2-way image classification set "dataset" from GitHub (adb-coding/sdrogo-corse-dashboard); label vocabulary: leaderboard, not leaderboard.

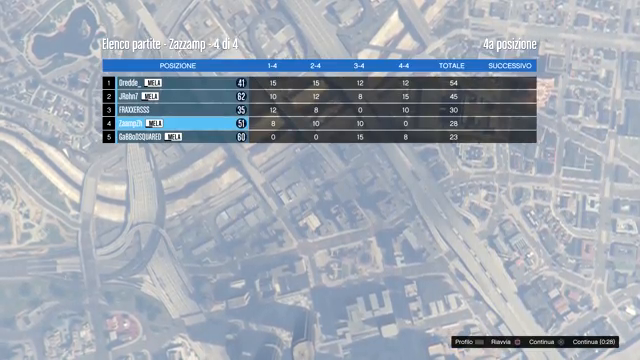
Label: leaderboard

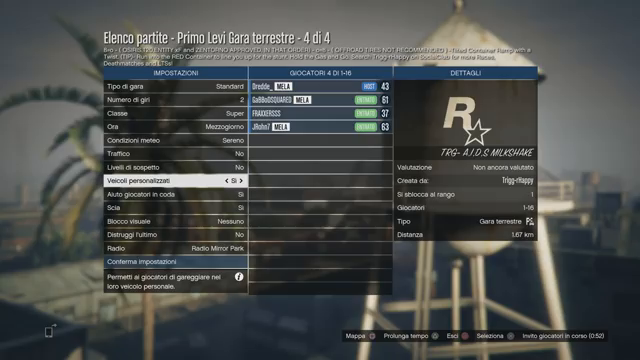
Label: not leaderboard

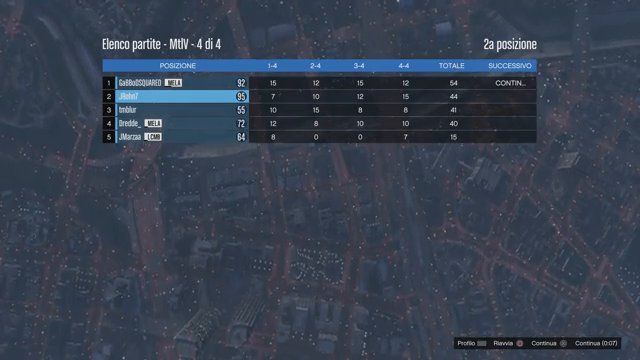
Label: leaderboard

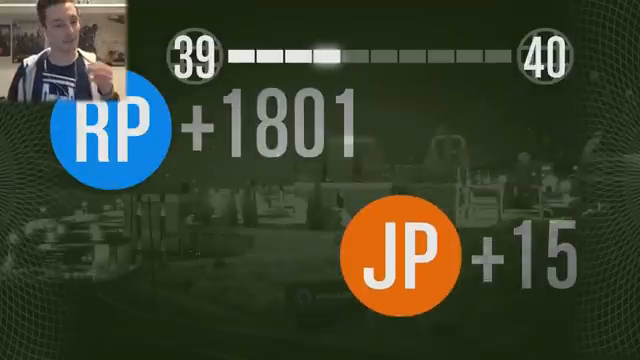
Label: not leaderboard

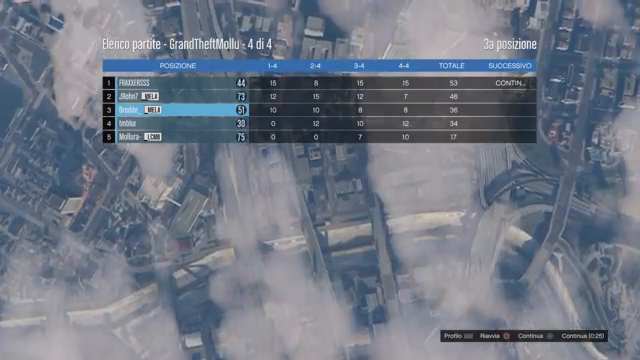
Label: leaderboard

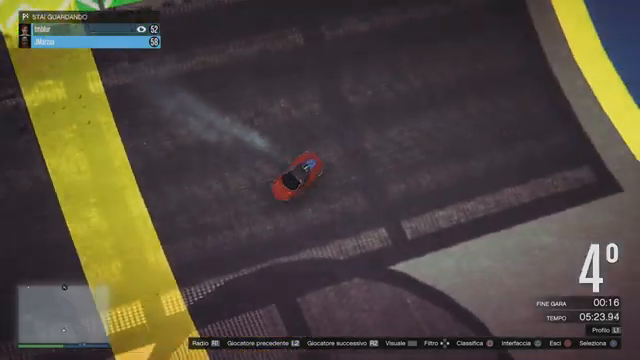
Label: not leaderboard
